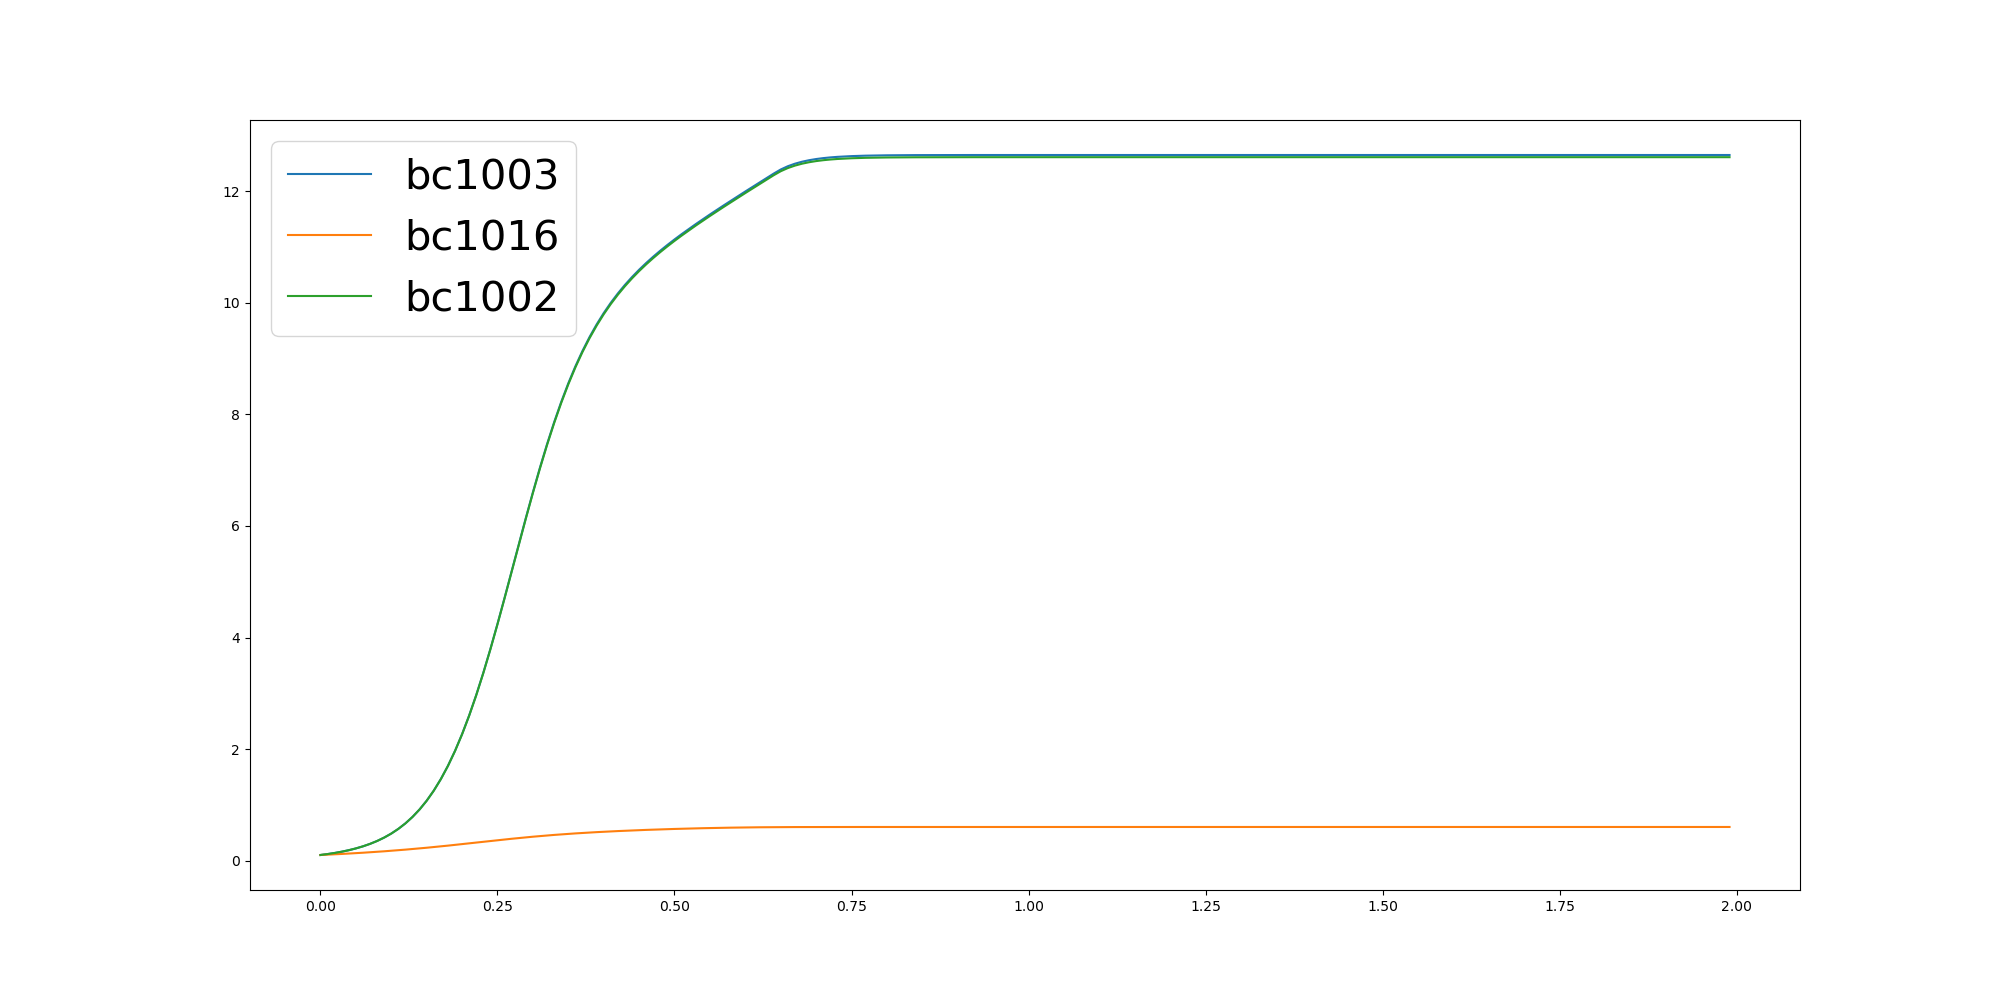

Source data for this figure (header and first rows):
	0.0	0.01	0.02	0.03	0.04	0.05	0.06	0.07	0.08	0.09	0.1	0.11	0.12	0.13	0.14	0.15	0.16	0.17	0.18	0.19	0.2	0.21	0.22
bc1003	0.1	0.1166	0.1361	0.1591	0.1861	0.2179	0.2554	0.2995	0.3514	0.4125	0.4844	0.5687	0.6675	0.7829	0.9175	1.074	1.254	1.462	1.698	1.966	2.267	2.602	2.969
bc1016	0.1	0.1059	0.1121	0.1187	0.1257	0.133	0.1408	0.1489	0.1575	0.1665	0.176	0.1859	0.1963	0.2071	0.2185	0.2302	0.2424	0.255	0.268	0.2813	0.2949	0.3087	0.3226
bc1002	0.1	0.1166	0.1361	0.159	0.186	0.2178	0.2552	0.2993	0.3512	0.4122	0.484	0.5682	0.6668	0.7821	0.9165	1.072	1.253	1.46	1.696	1.963	2.264	2.598	2.964
